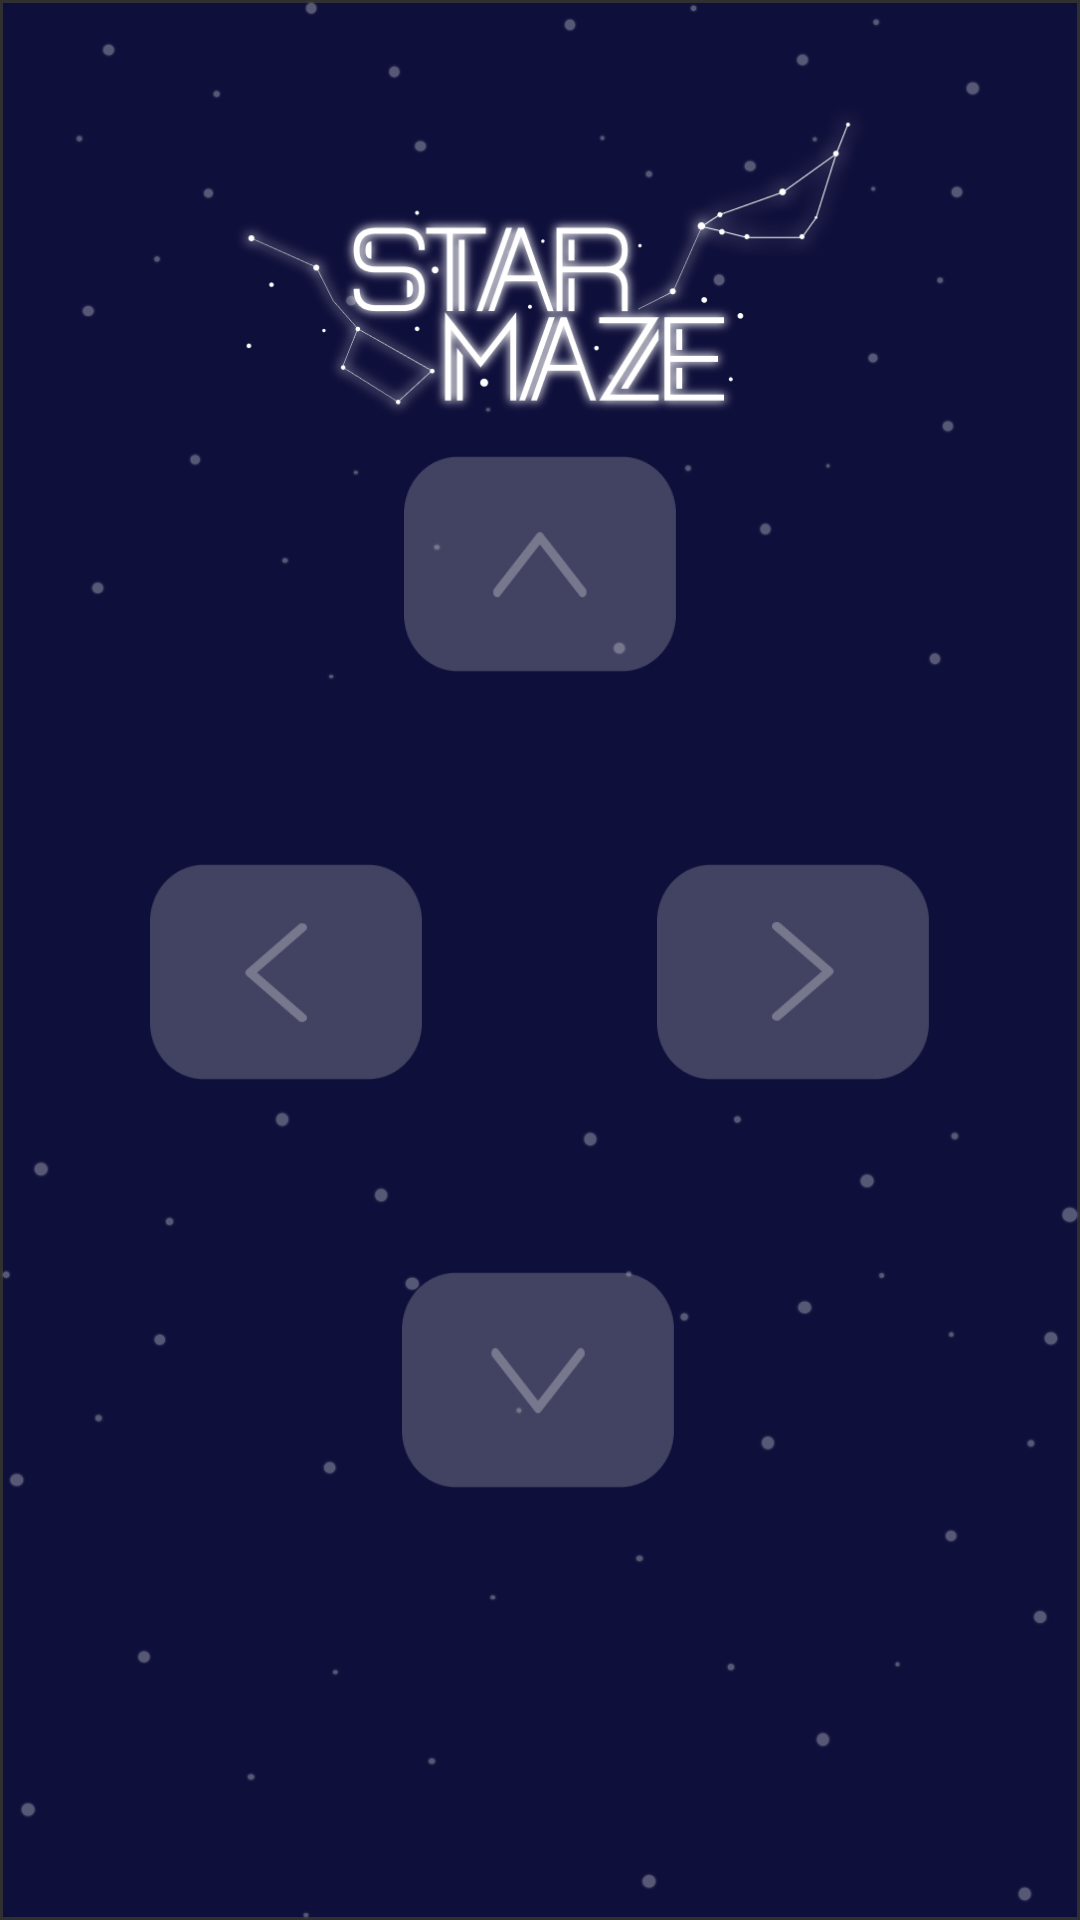

Android layout source for this screen:
<!-- AndroidManifest.xml: application theme Theme.Taller_Grupal_EA_20211_CLIENT2 -->
<!-- res/layout/activity_game.xml -->
<?xml version="1.0" encoding="utf-8"?>
<androidx.constraintlayout.widget.ConstraintLayout xmlns:android="http://schemas.android.com/apk/res/android"
    xmlns:app="http://schemas.android.com/apk/res-auto"
    xmlns:tools="http://schemas.android.com/tools"
    android:layout_width="match_parent"
    android:layout_height="match_parent"
    tools:context=".actividades.GameActivity"
    android:background="@drawable/gamebackground">

    <Button
        android:id="@+id/upBtn"
        android:layout_width="91dp"
        android:layout_height="72dp"
        android:layout_marginBottom="200dp"
        android:background="@drawable/upbtn"
        app:layout_constraintBottom_toTopOf="@+id/downBtn"
        app:layout_constraintEnd_toEndOf="parent"
        app:layout_constraintStart_toStartOf="parent" />

    <Button
        android:id="@+id/leftBtn"
        android:layout_width="91dp"
        android:layout_height="72dp"
        android:layout_marginStart="50dp"
        android:background="@drawable/leftbtn"
        app:layout_constraintBottom_toTopOf="@+id/downBtn"
        app:layout_constraintStart_toStartOf="parent"
        app:layout_constraintTop_toBottomOf="@+id/upBtn" />

    <Button
        android:id="@+id/rightBtn"
        android:layout_width="91dp"
        android:layout_height="72dp"
        android:layout_marginEnd="50dp"
        android:background="@drawable/rightbtn"
        app:layout_constraintBottom_toTopOf="@+id/downBtn"
        app:layout_constraintEnd_toEndOf="parent"
        app:layout_constraintTop_toBottomOf="@+id/upBtn" />

    <Button
        android:id="@+id/downBtn"
        android:layout_width="91dp"
        android:layout_height="72dp"
        android:layout_marginBottom="144dp"
        android:background="@drawable/downbtn"
        app:layout_constraintBottom_toBottomOf="parent"
        app:layout_constraintEnd_toEndOf="parent"
        app:layout_constraintHorizontal_bias="0.498"
        app:layout_constraintStart_toStartOf="parent" />
</androidx.constraintlayout.widget.ConstraintLayout>
<!-- resources referenced by this layout -->
<resources>
  <!-- drawable downbtn: png bitmap (drawable, 3224 bytes) -->
  <!-- drawable gamebackground: png bitmap (drawable, 120742 bytes) -->
  <!-- drawable leftbtn: png bitmap (drawable, 3091 bytes) -->
  <!-- drawable rightbtn: png bitmap (drawable, 3093 bytes) -->
  <!-- drawable upbtn: png bitmap (drawable, 3281 bytes) -->
  <style name="Theme.Taller_Grupal_EA_20211_CLIENT2" parent="Theme.AppCompat.NoActionBar">
          
          <item name="colorPrimary">@color/purple_500</item>
          <item name="colorPrimaryVariant">@color/purple_700</item>
          <item name="colorOnPrimary">@color/white</item>
          
          <item name="colorSecondary">@color/teal_200</item>
          <item name="colorSecondaryVariant">@color/teal_700</item>
          <item name="colorOnSecondary">@color/black</item>
          
          <item name="android:statusBarColor" tools:targetApi="l">?attr/colorPrimaryVariant</item>
          
      </style>
  <!-- not gathered from this repository: default colours our renderer supplied (Android Studio template values) -->
  <color name="purple_500">#FF6200EE</color>
  <color name="purple_700">#FF3700B3</color>
  <color name="teal_200">#FF03DAC5</color>
  <color name="teal_700">#FF018786</color>
  <color name="black">#FF000000</color>
  <color name="white">#FFFFFFFF</color>
</resources>
